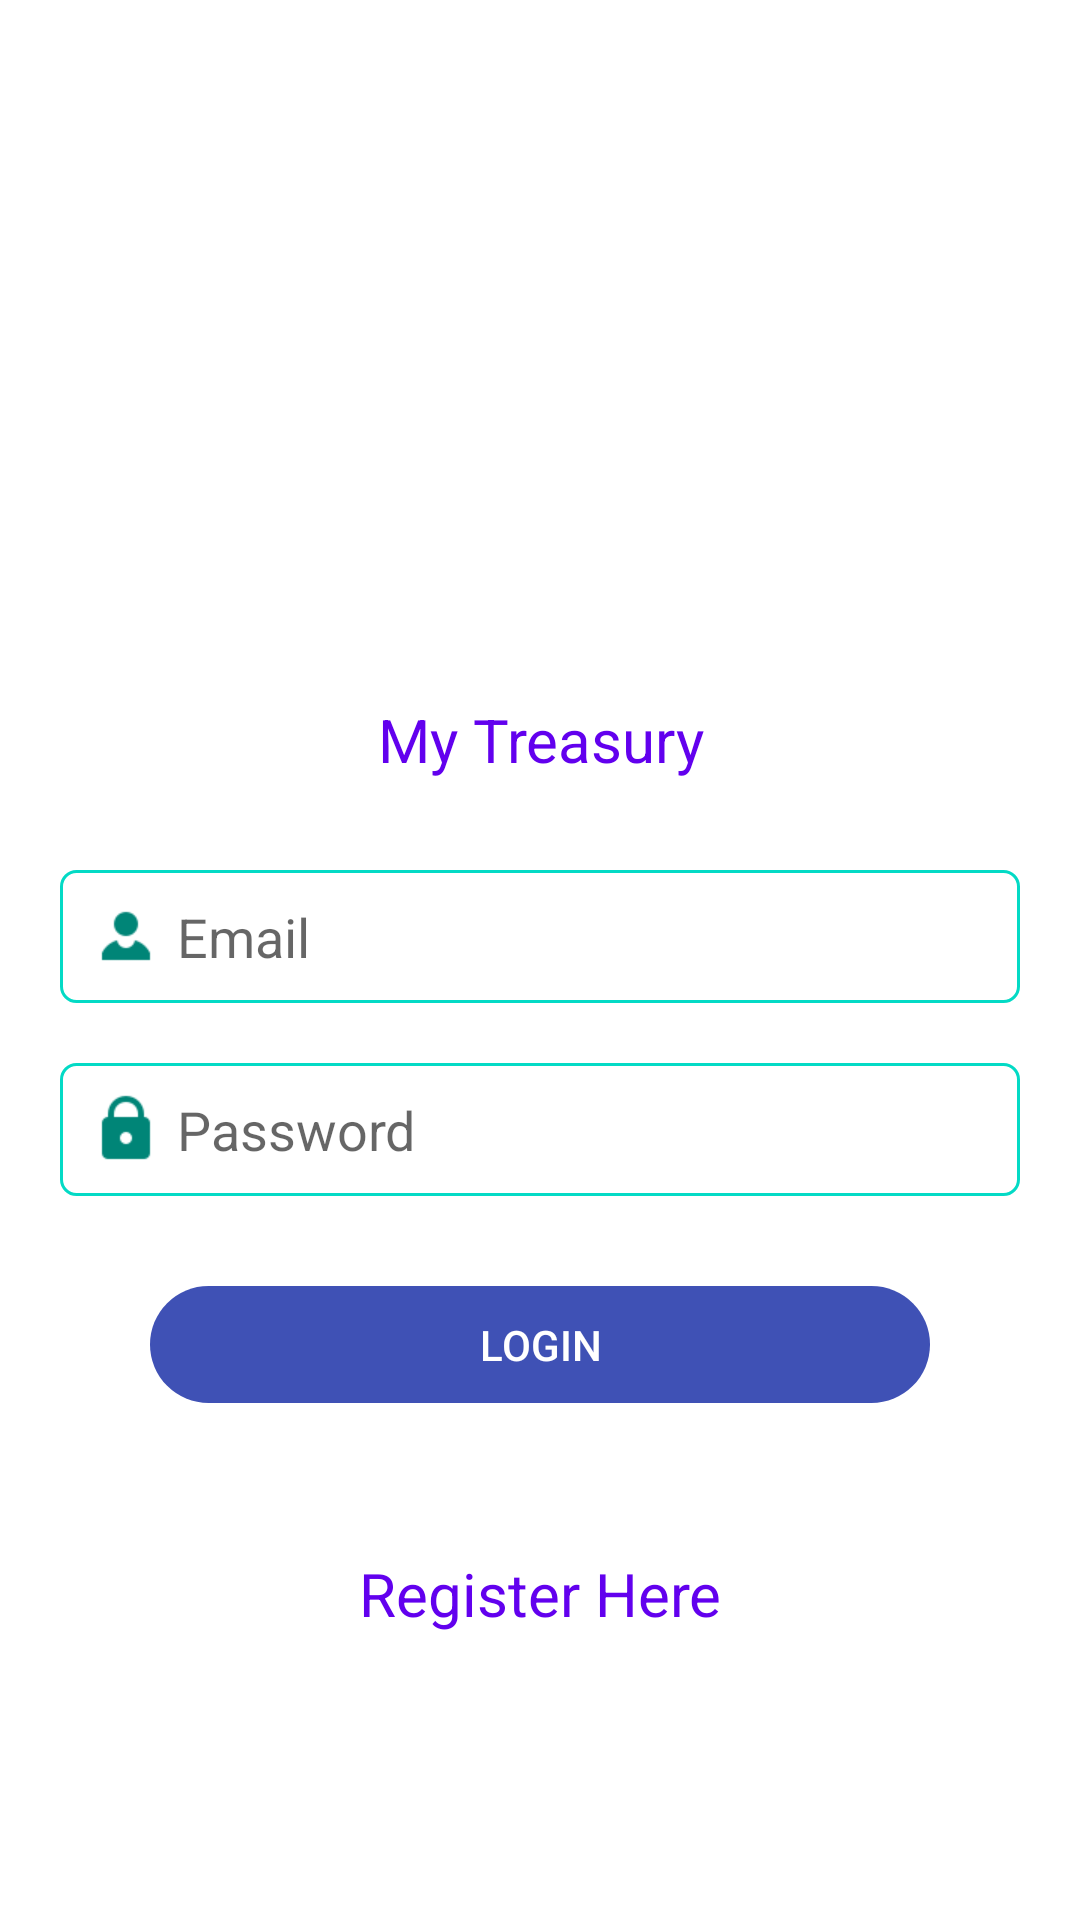

This screen was rendered from an Android layout file. Write that file and the resources it references.
<!-- AndroidManifest.xml: application theme AppTheme -->
<!-- res/layout/loginview.xml -->
<?xml version="1.0" encoding="utf-8"?>
<RelativeLayout xmlns:android="http://schemas.android.com/apk/res/android"
    xmlns:card_view="http://schemas.android.com/apk/res-auto"
    android:layout_width="match_parent"
    android:layout_height="match_parent"
    xmlns:tools="http://schemas.android.com/tools"
    android:padding="10dp"
    android:background="@color/white">

    <ImageButton
        android:id="@+id/button3"
        android:layout_width="55dp"
        android:layout_height="53dp"
        android:background="#FFFFFF" />

    <ScrollView
        android:layout_width="match_parent"
        android:layout_height="match_parent"
        android:layout_above="@+id/tv_version"
        android:layout_below="@id/button3"
        >

        <LinearLayout
            android:layout_width="match_parent"
            android:layout_height="wrap_content"
            android:orientation="vertical"
            android:layout_marginStart="10dp"
            android:layout_marginEnd="10dp"
            android:layout_marginTop="20dp"
            >

            <androidx.cardview.widget.CardView
                android:id="@+id/card_view1"
                android:layout_width="match_parent"
                android:layout_height="wrap_content"
                card_view:cardCornerRadius="4dp"
                card_view:cardElevation="0dp"
                android:background="@color/white"
                android:layout_marginStart="40dp"
                android:layout_marginEnd="40dp"
                android:paddingBottom="20dp"
                >

                <LinearLayout
                    android:layout_width="match_parent"
                    android:layout_height="wrap_content"
                    android:gravity="center"
                    >

                    <ImageView
                        android:id="@+id/img_logo"
                        android:layout_width="wrap_content"
                        android:layout_height="140dp"
                        android:layout_gravity="center_horizontal"
                        android:src="@mipmap/ic_launcher" />


                </LinearLayout>

            </androidx.cardview.widget.CardView>

            <TextView
                android:id="@+id/textView2"
                android:layout_width="match_parent"
                android:layout_height="wrap_content"
                android:textAlignment="center"
                android:textColor="@color/colorPrimary"
                android:textSize="20sp"
                android:padding="10dp"
                android:text="My Treasury"
                />


            <RelativeLayout
                android:layout_width="match_parent"
                android:layout_height="wrap_content"
                android:layout_marginTop="20dp"
                >

                <EditText
                    android:id="@+id/edt_email"
                    android:layout_width="match_parent"
                    android:layout_height="wrap_content"
                    android:background="@drawable/app_border"
                    android:drawableStart="@mipmap/user48"
                    android:drawablePadding="5dp"
                    android:hint="Email"
                    android:padding="10dp" />

            </RelativeLayout>

            <RelativeLayout
                android:layout_width="match_parent"
                android:layout_height="wrap_content"
                android:layout_marginTop="20dp"
                >

                <EditText
                    android:id="@+id/edt_password"
                    android:layout_width="match_parent"
                    android:layout_height="wrap_content"
                    android:background="@drawable/app_border"
                    android:hint="Password"
                    android:padding="10dp"
                    android:inputType="textPassword"
                    android:drawablePadding="5dp"
                    android:drawableStart="@mipmap/password48"
                    />

            </RelativeLayout>


            <Button
                android:id="@+id/btn_login"
                android:layout_width="match_parent"
                android:layout_height="wrap_content"
                android:layout_margin="30dp"
                android:background="@drawable/button_round"
                android:onClick="onButtonClick"
                android:text="Login"
                android:textAlignment="center"
                android:textColor="@color/white" />


            <TextView
                android:id="@+id/btn_register"
                android:layout_width="match_parent"
                android:layout_height="wrap_content"
                android:layout_marginTop="20dp"
                android:onClick="onButtonClick"
                android:text="Register Here"
                android:textAlignment="center"
                android:textColor="@color/colorPrimary"
                android:textSize="20sp" />


        </LinearLayout>

    </ScrollView>

    <TextView
        android:id="@+id/tv_version"
        android:layout_width="wrap_content"
        android:layout_height="wrap_content"
        android:layout_alignParentBottom="true"
        android:layout_centerHorizontal="true"
        android:padding="10dp"
        />

</RelativeLayout>
<!-- resources referenced by this layout -->
<resources>
  <color name="colorPrimary">#6200EE</color>
  <color name="white">#FFFFFF</color>
  <!-- drawable app_border (drawable) -->
  <?xml version="1.0" encoding="utf-8"?>
  <shape
      xmlns:android="http://schemas.android.com/apk/res/android"
      android:shape="rectangle">
  
      <corners android:radius="5dp" />
      <solid android:color="@android:color/white" />
      <stroke
          android:width="1dip"
          android:color="@color/colorAccent" />
  </shape>
  <!-- drawable button_round (drawable) -->
  <?xml version="1.0" encoding="utf-8"?>
  <shape xmlns:android="http://schemas.android.com/apk/res/android">
  
      <corners android:radius="25dp"/>
      <solid android:color="@color/primary"/>
  
  
  </shape>
  <!-- mipmap password48: png bitmap (mipmap-xhdpi, 743 bytes) -->
  <!-- mipmap user48: png bitmap (mipmap-xhdpi, 605 bytes) -->
  <style name="AppTheme" parent="Theme.AppCompat.Light.NoActionBar">
          
          <item name="android:windowBackground">@color/white</item>
          <item name="colorPrimary">@color/primary</item>
          <item name="colorPrimaryDark">@color/primary_dark</item>
          <item name="colorAccent">@color/primary</item>
          <item name="android:textViewStyle">@style/ExpenseTrackerTextView</item>
          <item name="android:editTextStyle">@style/ExpenseTrackerEditText</item>
          <item name="android:buttonStyle">@style/ExpenseTrackerButton</item>
          <item name="android:spinnerStyle">@style/ExpenseTrackerSpinner</item>
          <item name="android:dialogTheme">@style/DialogTheme</item>
          <item name="actionModeBackground">@color/primary_dark</item>
          <item name="windowActionModeOverlay">true</item>
      </style>
  <color name="colorAccent">#03DAC5</color>
  <color name="primary">#3F51B5</color>
  <color name="primary_dark">#303F9F</color>
  <style name="ExpenseTrackerTextView">
          <item name="android:textColor">@android:color/black</item>
          <item name="android:layout_width">wrap_content</item>
          <item name="android:layout_height">wrap_content</item>
      </style>
  <style name="ExpenseTrackerEditText" parent="Base.Widget.AppCompat.EditText">
          <item name="backgroundTint">@color/primary</item>
      </style>
  <style name="ExpenseTrackerButton" parent="Base.TextAppearance.AppCompat.Widget.Button">
          <item name="android:textColor">@color/white</item>
          <item name="android:padding">10dp</item>
          <item name="android:background">@drawable/selector_button</item>
      </style>
  <style name="ExpenseTrackerSpinner" parent="@style/Widget.AppCompat.Spinner.Underlined">
          <item name="backgroundTint">@color/primary</item>
      </style>
  <style name="DialogTheme" parent="Theme.AppCompat.Light.Dialog">
          <item name="colorPrimary">@color/primary</item>
          <item name="colorPrimaryDark">@color/primary_dark</item>
          <item name="colorAccent">@color/primary</item>
      </style>
</resources>
